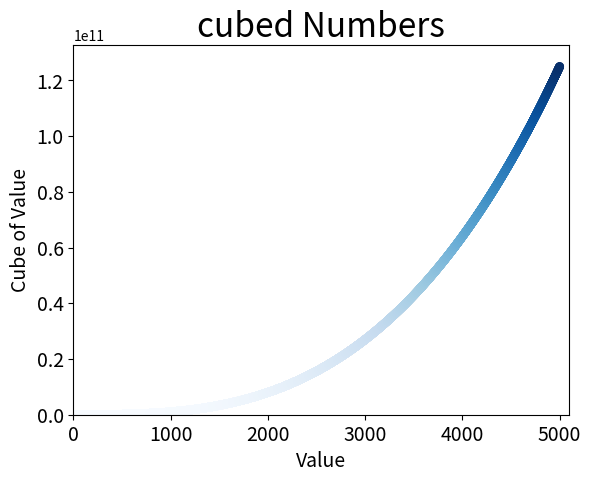

Write Python code to recreate this figure.
import matplotlib.pyplot as plt

x_values = list(range(1,5001))
y_values = [x**3 for x in x_values]

plt.scatter(x_values, y_values, c= y_values, cmap=plt.cm.Blues, edgecolor = 'none', s=40)

#Set chart title and label axes.
plt.title("cubed Numbers", fontsize = 24)
plt.xlabel("Value", fontsize = 14)
plt.ylabel("Cube of Value", fontsize = 14)

#Set the range for each axis
plt.axis([0, 5100, 0, 5100**3])

#Set size of tick labels
plt.tick_params(axis='both', which = 'major', labelsize = 14)

plt.show()
#plt.savefig('squares_plot.png', bbox_inches = 'tight')